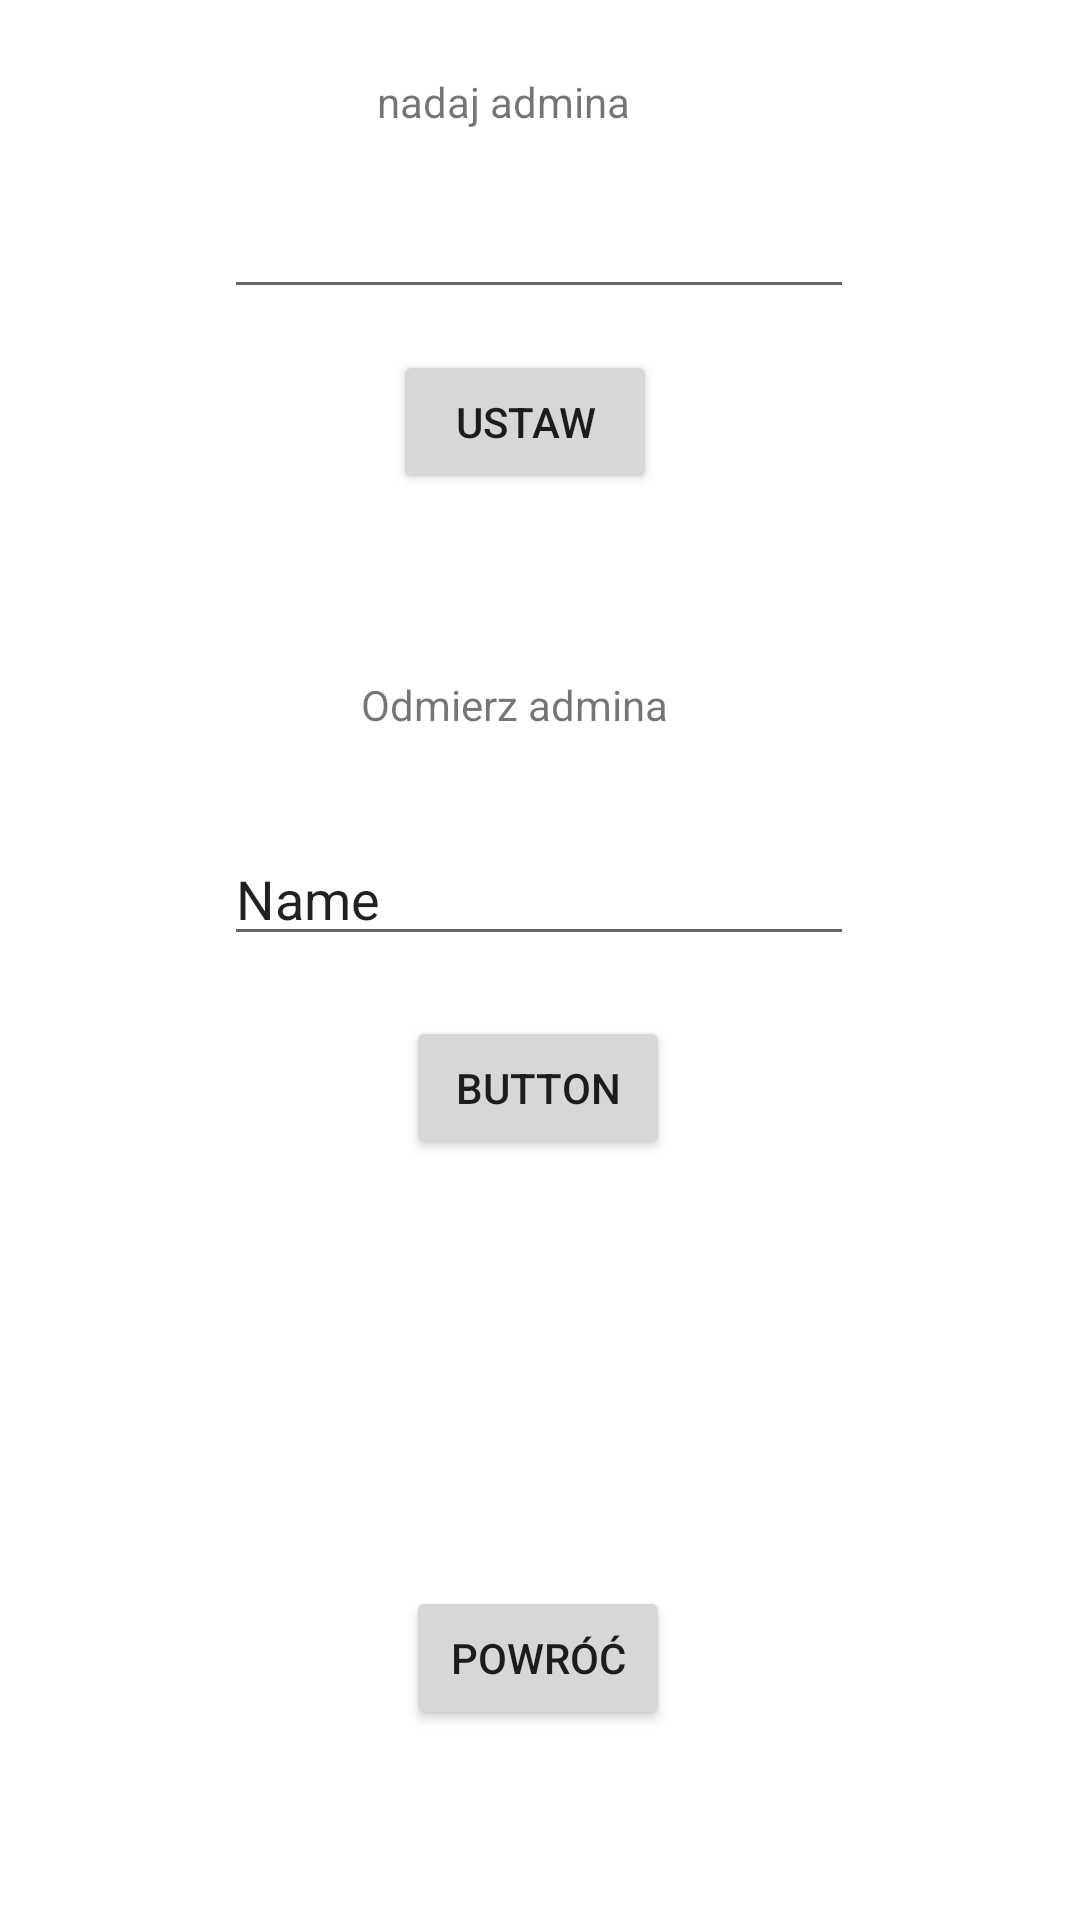

Produce the Android XML layout that renders to this screen, including the resource entries it uses.
<!-- AndroidManifest.xml: application theme Theme.Bazadanych -->
<!-- res/layout/activity_set_admin.xml -->
<?xml version="1.0" encoding="utf-8"?>
<androidx.constraintlayout.widget.ConstraintLayout xmlns:android="http://schemas.android.com/apk/res/android"
    xmlns:app="http://schemas.android.com/apk/res-auto"
    xmlns:tools="http://schemas.android.com/tools"
    android:layout_width="match_parent"
    android:layout_height="match_parent"
    tools:context=".setAdmin">

    <Button
        android:id="@+id/set"
        android:layout_width="wrap_content"
        android:layout_height="wrap_content"
        android:text="Ustaw"
        app:layout_constraintBottom_toBottomOf="parent"
        app:layout_constraintEnd_toEndOf="parent"
        app:layout_constraintHorizontal_bias="0.482"
        app:layout_constraintStart_toStartOf="parent"
        app:layout_constraintTop_toTopOf="parent"
        app:layout_constraintVertical_bias="0.197" />

    <Button
        android:id="@+id/cofnij"
        android:layout_width="wrap_content"
        android:layout_height="wrap_content"
        android:text="powróć"
        app:layout_constraintBottom_toBottomOf="parent"
        app:layout_constraintEnd_toEndOf="parent"
        app:layout_constraintHorizontal_bias="0.498"
        app:layout_constraintStart_toStartOf="parent"
        app:layout_constraintTop_toTopOf="parent"
        app:layout_constraintVertical_bias="0.893" />

    <EditText
        android:id="@+id/podaj_id"
        android:layout_width="wrap_content"
        android:layout_height="wrap_content"
        android:ems="10"
        android:inputType="number"
        app:layout_constraintBottom_toBottomOf="parent"
        app:layout_constraintEnd_toEndOf="parent"
        app:layout_constraintHorizontal_bias="0.497"
        app:layout_constraintStart_toStartOf="parent"
        app:layout_constraintTop_toTopOf="parent"
        app:layout_constraintVertical_bias="0.103" />

    <TextView
        android:id="@+id/textView7"
        android:layout_width="wrap_content"
        android:layout_height="wrap_content"
        android:text="nadaj admina"
        app:layout_constraintBottom_toBottomOf="parent"
        app:layout_constraintEnd_toEndOf="parent"
        app:layout_constraintHorizontal_bias="0.456"
        app:layout_constraintStart_toStartOf="parent"
        app:layout_constraintTop_toTopOf="parent"
        app:layout_constraintVertical_bias="0.039" />

    <TextView
        android:id="@+id/textView8"
        android:layout_width="wrap_content"
        android:layout_height="wrap_content"
        android:text="Odmierz admina"
        app:layout_constraintBottom_toBottomOf="parent"
        app:layout_constraintEnd_toEndOf="parent"
        app:layout_constraintHorizontal_bias="0.467"
        app:layout_constraintStart_toStartOf="parent"
        app:layout_constraintTop_toTopOf="parent"
        app:layout_constraintVertical_bias="0.363" />

    <Button
        android:id="@+id/take"
        android:layout_width="wrap_content"
        android:layout_height="wrap_content"
        android:text="Button"
        app:layout_constraintBottom_toBottomOf="parent"
        app:layout_constraintEnd_toEndOf="parent"
        app:layout_constraintHorizontal_bias="0.498"
        app:layout_constraintStart_toStartOf="parent"
        app:layout_constraintTop_toTopOf="parent"
        app:layout_constraintVertical_bias="0.572" />

    <EditText
        android:id="@+id/id_take"
        android:layout_width="wrap_content"
        android:layout_height="wrap_content"
        android:ems="10"
        android:inputType="textPersonName"
        android:text="Name"
        app:layout_constraintBottom_toBottomOf="parent"
        app:layout_constraintEnd_toEndOf="parent"
        app:layout_constraintHorizontal_bias="0.497"
        app:layout_constraintStart_toStartOf="parent"
        app:layout_constraintTop_toTopOf="parent"
        app:layout_constraintVertical_bias="0.463" />
</androidx.constraintlayout.widget.ConstraintLayout>
<!-- resources referenced by this layout -->
<resources>
  <style name="Theme.Bazadanych" parent="Theme.MaterialComponents.DayNight.DarkActionBar">
          
          <item name="colorPrimary">@color/purple_500</item>
          <item name="colorPrimaryVariant">@color/purple_700</item>
          <item name="colorOnPrimary">@color/white</item>
          
          <item name="colorSecondary">@color/teal_200</item>
          <item name="colorSecondaryVariant">@color/teal_700</item>
          <item name="colorOnSecondary">@color/black</item>
          
          <item name="android:statusBarColor">?attr/colorPrimaryVariant</item>
          
      </style>
  <!-- not gathered from this repository: default colours our renderer supplied (Android Studio template values) -->
  <color name="purple_500">#FF6200EE</color>
  <color name="purple_700">#FF3700B3</color>
  <color name="teal_200">#FF03DAC5</color>
  <color name="teal_700">#FF018786</color>
  <color name="black">#FF000000</color>
  <color name="white">#FFFFFFFF</color>
</resources>
